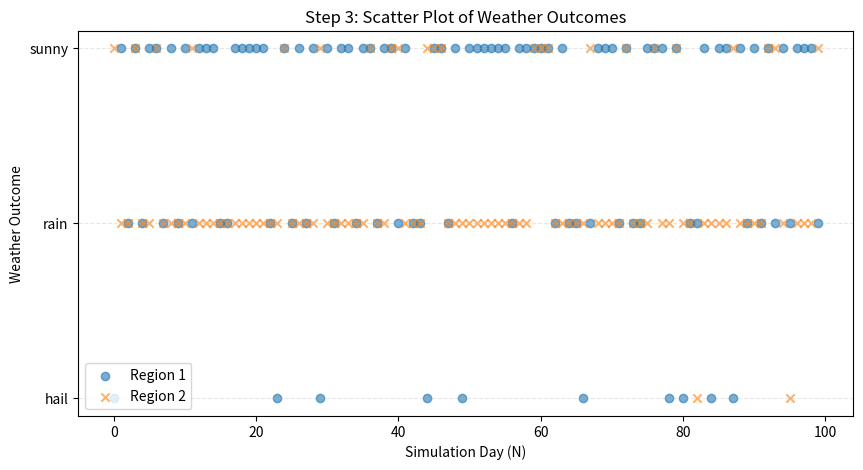
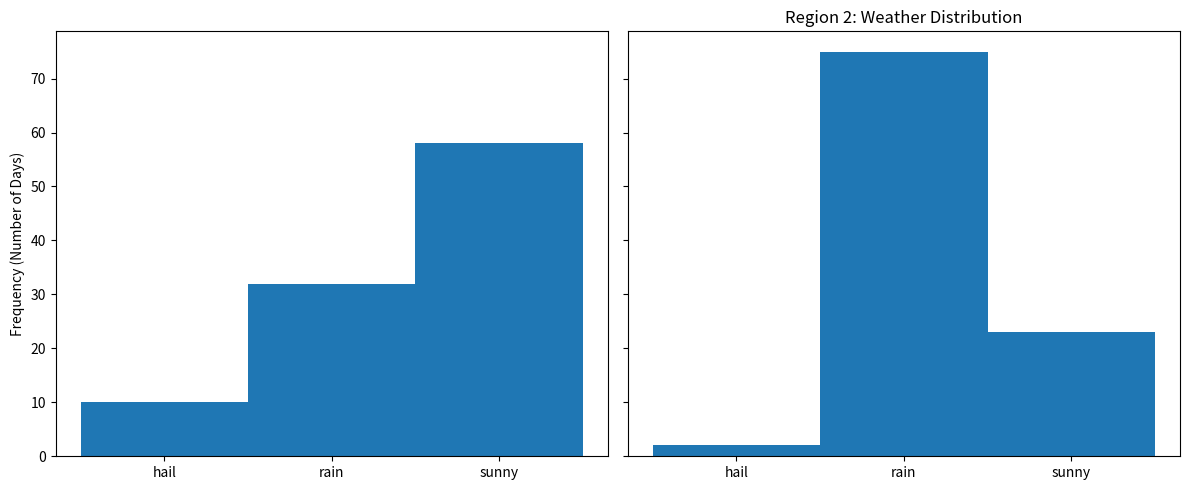

Write Python code to recreate these figures, in order.
import numpy as np
hail = 1
rain = 2
sunny = 3
values = [hail, rain, sunny]
probabilities1 = [0.1, 0.3, 0.6]
probabilities2 = [0.02, 0.7, 0.28]
n = 100
res1 = np.random.choice(values, size=n, p=probabilities1)
res2 = np.random.choice(values, size=n, p=probabilities2)
sim_results = [res1, res2]
import pandas as pd
df = pd.DataFrame({
    'Region1': res1,
    'Region2': res2
})
print(df.head(50))
import matplotlib.pyplot as plt
plt.figure(figsize=(10, 5))
plt.scatter(range(n), df['Region1'], label='Region 1', alpha=0.6, marker='o')
plt.scatter(range(n), df['Region2'], label='Region 2', alpha=0.6, marker='x')
plt.yticks([1, 2, 3], ['hail', 'rain', 'sunny'])
plt.xlabel('Simulation Day (N)')
plt.ylabel('Weather Outcome')
plt.title('Step 3: Scatter Plot of Weather Outcomes')
plt.legend()
plt.grid(axis='y', linestyle='--', alpha=0.3)
plt.show()
fig, (ax1, ax2) = plt.subplots(1, 2, figsize=(12, 5), sharey=True)
ax1.hist(df['Region1'], bins=[0.5, 1.5, 2.5, 3.5])
ax1.set_xticks([1, 2, 3])
ax1.set_xticklabels(['hail', 'rain', 'sunny'])
ax1.set_ylabel('Frequency (Number of Days)')
ax2.hist(df['Region2'], bins=[0.5, 1.5, 2.5, 3.5])
ax2.set_title('Region 2: Weather Distribution')
ax2.set_xticks([1, 2, 3])
ax2.set_xticklabels(['hail', 'rain', 'sunny'])
plt.tight_layout()
plt.show()
counts1 = df['Region1'].value_counts().sort_index()
counts2 = df['Region2'].value_counts().sort_index()
freq1 = counts1 / n
freq2 = counts2 / n
print(f"Region 1 - Observed Probabilities:\n{freq1}")
